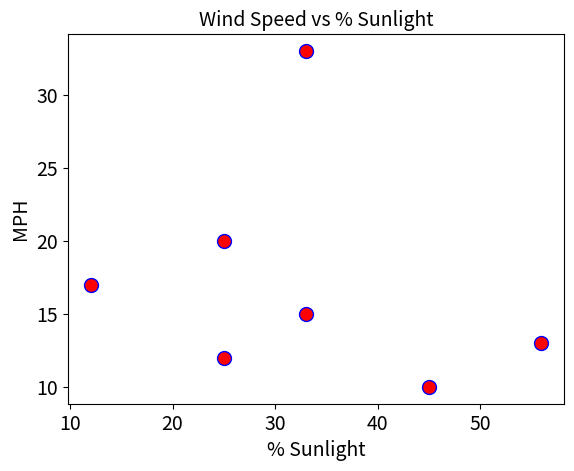

Write Python code to recreate this figure.
import matplotlib.pyplot as graph

data = [10,15,13,17,20,33,12]
days = [45,33,56,12,25,33,25]
graph.title("Wind Speed vs % Sunlight",fontsize = 14)
graph.xlabel("% Sunlight",fontsize = 14)
graph.ylabel("MPH",fontsize = 14)
graph.tick_params(axis='both',labelsize = 14)
graph.scatter(days,data,c='red',edgecolor='blue',s=100)
graph.show()